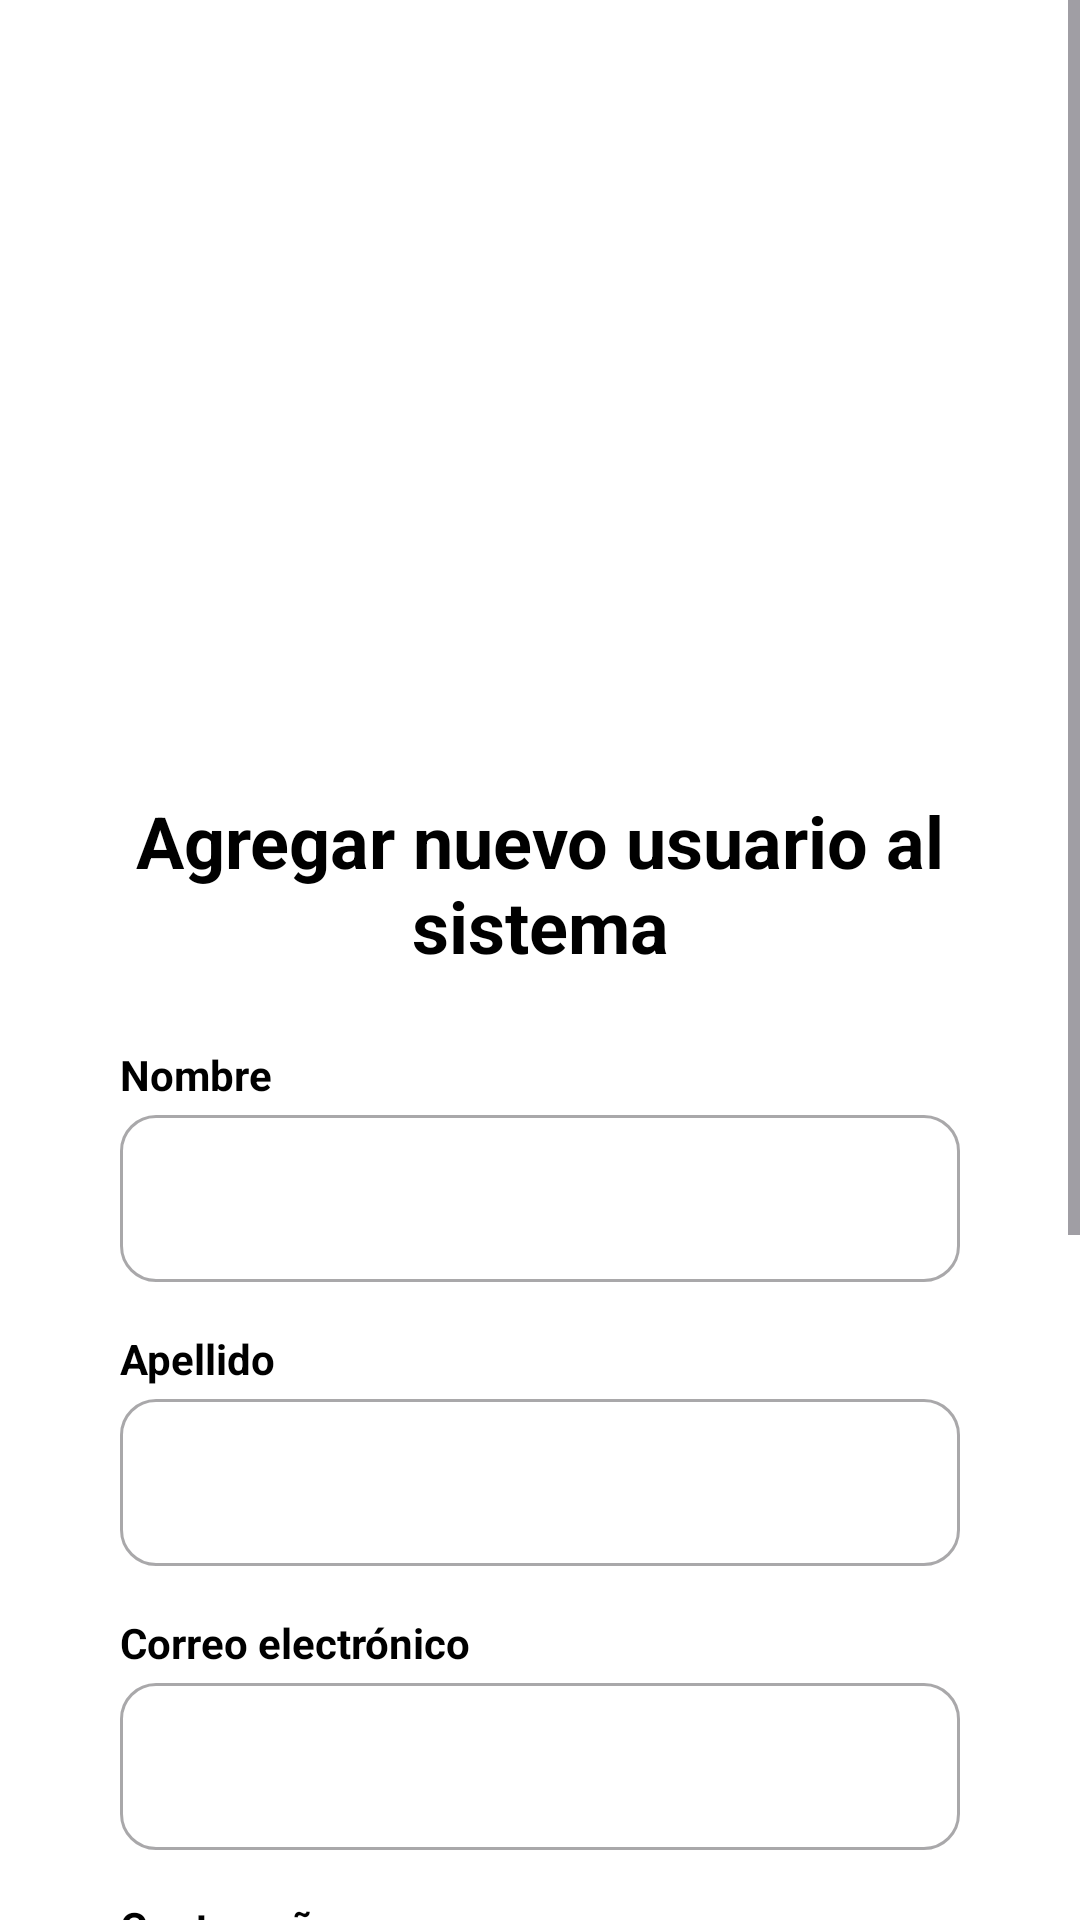

This screen was rendered from an Android layout file. Write that file and the resources it references.
<!-- AndroidManifest.xml: application theme Theme.CakeByteApp -->
<!-- res/layout/activity_create_user.xml -->
<?xml version="1.0" encoding="utf-8"?>
<androidx.constraintlayout.widget.ConstraintLayout xmlns:android="http://schemas.android.com/apk/res/android"
    xmlns:app="http://schemas.android.com/apk/res-auto"
    xmlns:tools="http://schemas.android.com/tools"
    android:layout_width="match_parent"
    android:layout_height="match_parent"
    android:background="@color/white"
    android:fitsSystemWindows="true"
    tools:context=".presentation.admin.CreateUserActivity">

    <ScrollView
        android:layout_width="match_parent"
        android:layout_height="match_parent">

        <androidx.constraintlayout.widget.ConstraintLayout
            android:layout_width="match_parent"
            android:layout_height="wrap_content">

            <View
                android:id="@+id/headerBg"
                android:layout_width="match_parent"
                android:layout_height="220dp"
                android:background="@drawable/bg_profile_header"
                app:layout_constraintTop_toTopOf="parent" />

            <com.google.android.material.imageview.ShapeableImageView
                android:id="@+id/ivLogo"
                android:layout_width="80dp"
                android:layout_height="80dp"
                android:layout_marginTop="160dp"
                android:background="@color/white"
                android:padding="8dp"
                android:src="@drawable/logo_cake"
                app:layout_constraintEnd_toEndOf="parent"
                app:layout_constraintStart_toStartOf="parent"
                app:layout_constraintTop_toTopOf="parent"
                app:shapeAppearanceOverlay="@style/ShapeAppearance.Material3.Corner.Full"
                app:strokeColor="@color/white"
                app:strokeWidth="4dp" />

            <TextView
                android:id="@+id/tvTitle"
                android:layout_width="0dp"
                android:layout_height="wrap_content"
                android:layout_marginHorizontal="40dp"
                android:layout_marginTop="24dp"
                android:text="Agregar nuevo usuario al sistema"
                android:textColor="@color/black"
                android:textSize="24sp"
                android:textAlignment="center"
                android:textStyle="bold"
                app:layout_constraintEnd_toEndOf="parent"
                app:layout_constraintStart_toStartOf="parent"
                app:layout_constraintTop_toBottomOf="@id/ivLogo" />

            <LinearLayout
                android:layout_width="match_parent"
                android:layout_height="wrap_content"
                android:orientation="vertical"
                android:paddingHorizontal="40dp"
                android:paddingBottom="40dp"
                app:layout_constraintTop_toBottomOf="@id/tvTitle">

                
                <TextView
                    android:layout_width="wrap_content"
                    android:layout_height="wrap_content"
                    android:layout_marginTop="24dp"
                    android:text="Nombre"
                    android:textColor="@color/black"
                    android:textStyle="bold" />

                <com.google.android.material.textfield.TextInputLayout
                    style="@style/Widget.MaterialComponents.TextInputLayout.OutlinedBox"
                    android:layout_width="match_parent"
                    android:layout_height="wrap_content"
                    android:layout_marginTop="4dp"
                    app:boxCornerRadiusBottomEnd="12dp"
                    app:boxCornerRadiusBottomStart="12dp"
                    app:boxCornerRadiusTopEnd="12dp"
                    app:boxCornerRadiusTopStart="12dp"
                    app:hintEnabled="false">

                    <com.google.android.material.textfield.TextInputEditText
                        android:id="@+id/etName"
                        android:layout_width="match_parent"
                        android:layout_height="wrap_content"
                        android:inputType="textPersonName" />
                </com.google.android.material.textfield.TextInputLayout>

                
                <TextView
                    android:layout_width="wrap_content"
                    android:layout_height="wrap_content"
                    android:layout_marginTop="16dp"
                    android:text="Apellido"
                    android:textColor="@color/black"
                    android:textStyle="bold" />

                <com.google.android.material.textfield.TextInputLayout
                    style="@style/Widget.MaterialComponents.TextInputLayout.OutlinedBox"
                    android:layout_width="match_parent"
                    android:layout_height="wrap_content"
                    android:layout_marginTop="4dp"
                    app:boxCornerRadiusBottomEnd="12dp"
                    app:boxCornerRadiusBottomStart="12dp"
                    app:boxCornerRadiusTopEnd="12dp"
                    app:boxCornerRadiusTopStart="12dp"
                    app:hintEnabled="false">

                    <com.google.android.material.textfield.TextInputEditText
                        android:id="@+id/etSurname"
                        android:layout_width="match_parent"
                        android:layout_height="wrap_content"
                        android:inputType="textPersonName" />
                </com.google.android.material.textfield.TextInputLayout>

                
                <TextView
                    android:layout_width="wrap_content"
                    android:layout_height="wrap_content"
                    android:layout_marginTop="16dp"
                    android:text="Correo electrónico"
                    android:textColor="@color/black"
                    android:textStyle="bold" />

                <com.google.android.material.textfield.TextInputLayout
                    style="@style/Widget.MaterialComponents.TextInputLayout.OutlinedBox"
                    android:layout_width="match_parent"
                    android:layout_height="wrap_content"
                    android:layout_marginTop="4dp"
                    app:boxCornerRadiusBottomEnd="12dp"
                    app:boxCornerRadiusBottomStart="12dp"
                    app:boxCornerRadiusTopEnd="12dp"
                    app:boxCornerRadiusTopStart="12dp"
                    app:hintEnabled="false">

                    <com.google.android.material.textfield.TextInputEditText
                        android:id="@+id/etEmail"
                        android:layout_width="match_parent"
                        android:layout_height="wrap_content"
                        android:inputType="textEmailAddress" />
                </com.google.android.material.textfield.TextInputLayout>

                
                <TextView
                    android:layout_width="wrap_content"
                    android:layout_height="wrap_content"
                    android:layout_marginTop="16dp"
                    android:text="Contraseña"
                    android:textColor="@color/black"
                    android:textStyle="bold" />

                <com.google.android.material.textfield.TextInputLayout
                    style="@style/Widget.MaterialComponents.TextInputLayout.OutlinedBox"
                    android:layout_width="match_parent"
                    android:layout_height="wrap_content"
                    android:layout_marginTop="4dp"
                    app:boxCornerRadiusBottomEnd="12dp"
                    app:boxCornerRadiusBottomStart="12dp"
                    app:boxCornerRadiusTopEnd="12dp"
                    app:boxCornerRadiusTopStart="12dp"
                    app:endIconMode="password_toggle"
                    app:hintEnabled="false">

                    <com.google.android.material.textfield.TextInputEditText
                        android:id="@+id/etPassword"
                        android:layout_width="match_parent"
                        android:layout_height="wrap_content"
                        android:inputType="textPassword" />
                </com.google.android.material.textfield.TextInputLayout>

                
                <TextView
                    android:layout_width="wrap_content"
                    android:layout_height="wrap_content"
                    android:layout_marginTop="16dp"
                    android:text="Rol del usuario"
                    android:textColor="@color/black"
                    android:textStyle="bold" />

                <com.google.android.material.textfield.TextInputLayout
                    style="@style/Widget.MaterialComponents.TextInputLayout.OutlinedBox.ExposedDropdownMenu"
                    android:layout_width="match_parent"
                    android:layout_height="wrap_content"
                    android:layout_marginTop="4dp"
                    app:boxCornerRadiusBottomEnd="12dp"
                    app:boxCornerRadiusBottomStart="12dp"
                    app:boxCornerRadiusTopEnd="12dp"
                    app:boxCornerRadiusTopStart="12dp"
                    app:hintEnabled="false">

                    <AutoCompleteTextView
                        android:id="@+id/actvRole"
                        android:layout_width="match_parent"
                        android:layout_height="wrap_content"
                        android:inputType="none"
                        android:paddingVertical="12dp"
                        android:popupBackground="@android:color/white"
                        tools:ignore="LabelFor" />
                </com.google.android.material.textfield.TextInputLayout>

                <com.google.android.material.button.MaterialButton
                    android:id="@+id/btnSave"
                    android:layout_width="match_parent"
                    android:layout_height="wrap_content"
                    android:layout_marginTop="40dp"
                    android:backgroundTint="@color/salmon_primary"
                    android:padding="16dp"
                    android:text="Guardar Usuario"
                    android:textAllCaps="false"
                    android:textSize="18sp"
                    app:cornerRadius="24dp" />

                <com.google.android.material.button.MaterialButton
                    android:id="@+id/btnCancel"
                    style="@style/Widget.MaterialComponents.Button.TextButton"
                    android:layout_width="match_parent"
                    android:layout_height="wrap_content"
                    android:layout_marginTop="4dp"
                    android:text="Cancelar"
                    android:textColor="@color/text_secondary" />

            </LinearLayout>
        </androidx.constraintlayout.widget.ConstraintLayout>
    </ScrollView>

</androidx.constraintlayout.widget.ConstraintLayout>
<!-- resources referenced by this layout -->
<resources>
  <color name="black">#FF000000</color>
  <color name="salmon_primary">#FF8B6A</color>
  <color name="text_secondary">#757575</color>
  <color name="white">#FFFFFFFF</color>
  <style name="Theme.CakeByteApp" parent="Base.Theme.CakeByteApp" />
  <style name="Base.Theme.CakeByteApp" parent="Theme.Material3.Light.NoActionBar">
          
          
      </style>
</resources>
